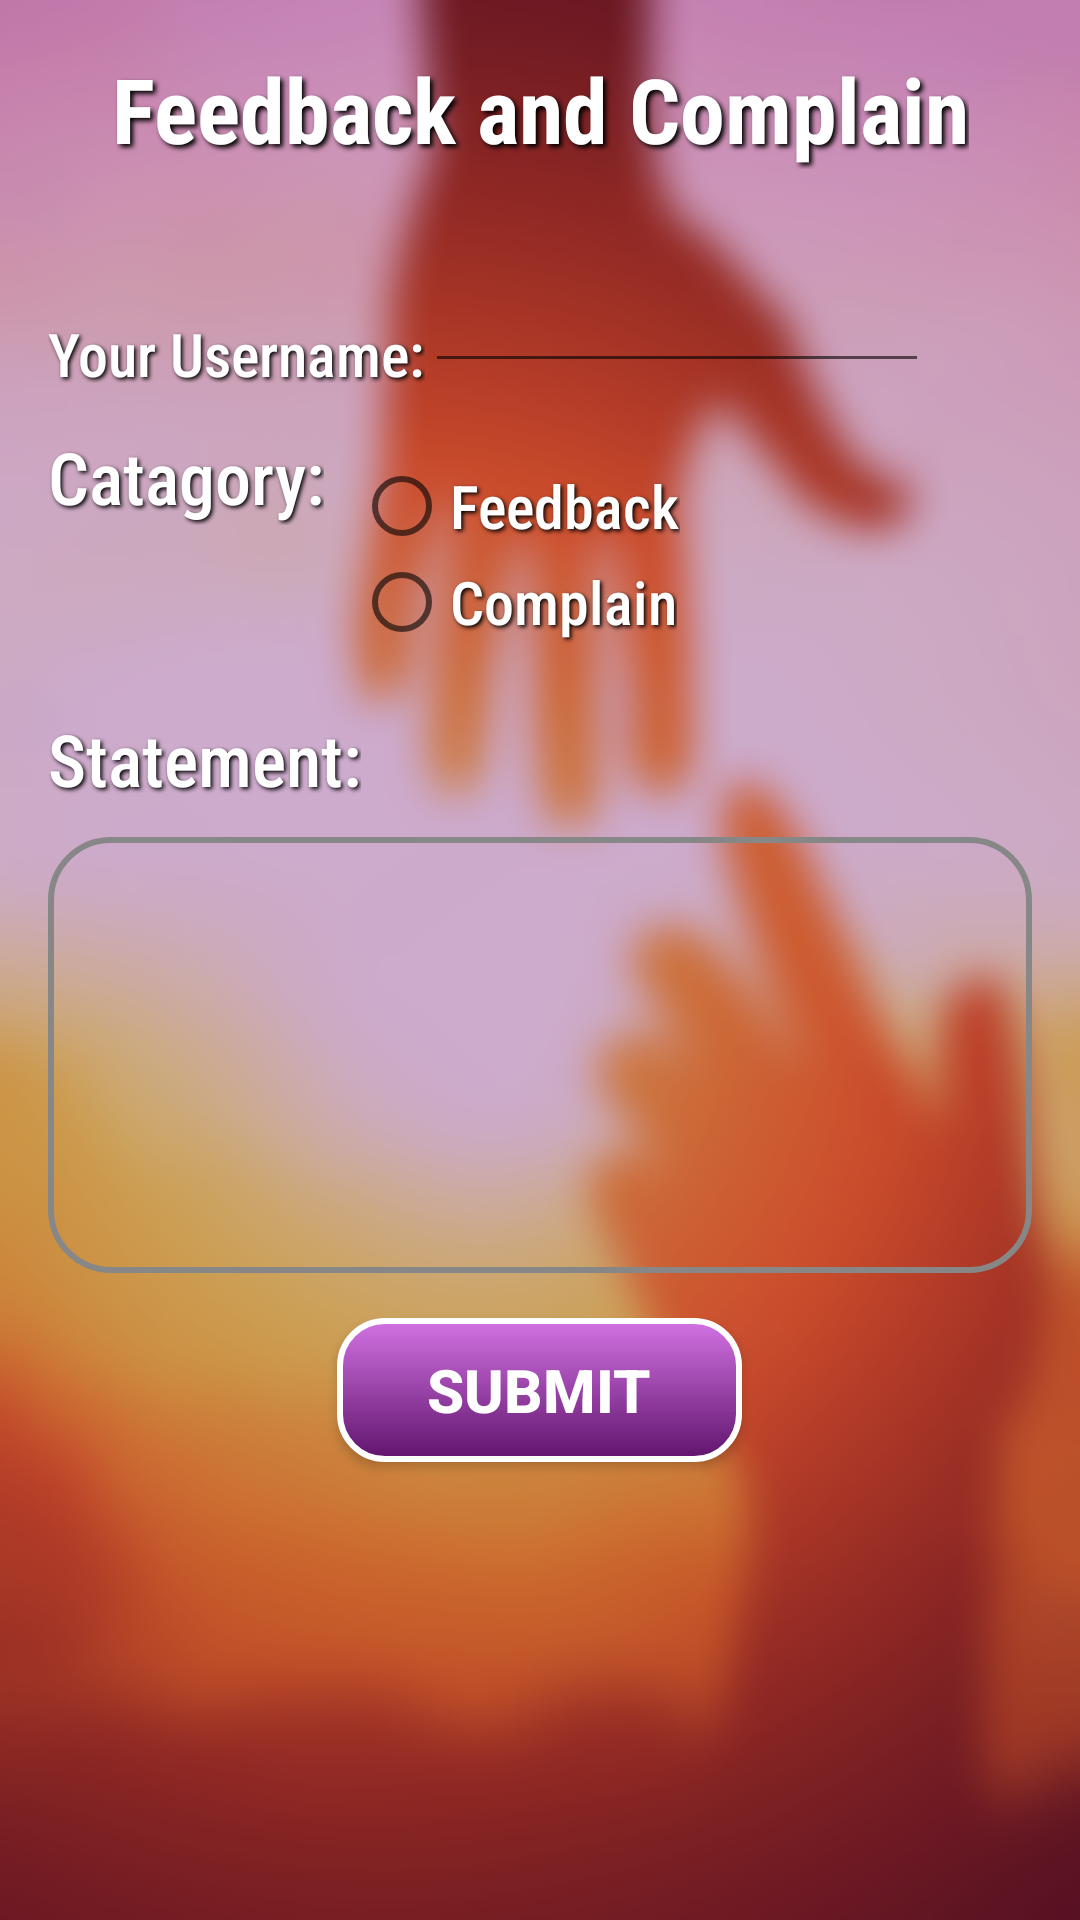

Produce the Android XML layout that renders to this screen, including the resource entries it uses.
<!-- AndroidManifest.xml: application theme AppTheme -->
<!-- res/layout/activity_feedback.xml -->
<?xml version="1.0" encoding="utf-8"?>

<LinearLayout xmlns:android="http://schemas.android.com/apk/res/android"
    xmlns:tools="http://schemas.android.com/tools"
    android:layout_width="match_parent"
    android:layout_height="match_parent"
    android:background="@drawable/blurbackground"
    android:orientation="vertical"
    android:padding="16dp"
    tools:context=".feedbackActivity">

    <ScrollView
        android:layout_width="match_parent"
        android:layout_height="match_parent"
        >

        <LinearLayout
            android:layout_width="match_parent"
            android:layout_height="match_parent"
            android:orientation="vertical">

            <TextView
                style="@style/Headings"
                android:layout_width="wrap_content"
                android:layout_height="wrap_content"
                android:layout_marginBottom="20dp"
                android:layout_gravity="center_horizontal"
                android:text="Feedback and Complain"

               />

            <LinearLayout
                android:layout_marginTop="10dp"
                android:layout_width="wrap_content"
                android:layout_height="wrap_content"
                android:orientation="horizontal">

                <TextView
                    style="@style/TextColor"
                    android:layout_width="wrap_content"
                    android:layout_height="wrap_content"
                    android:layout_marginTop="10dp"
                    android:text="Your Username:"
                    android:textSize="20dp"
                    />

                <EditText
                    android:id="@+id/name"
                    style="@style/TextColor"
                    android:layout_width="wrap_content"
                    android:layout_height="wrap_content"
                    android:ems="8"
                    android:textSize="18dp" />

            </LinearLayout>

            <LinearLayout
                android:layout_width="wrap_content"
                android:layout_height="wrap_content"
                android:layout_marginTop="15dp"
                android:orientation="horizontal">

                <TextView
                    style="@style/TextColor"
                    android:layout_width="wrap_content"
                    android:layout_height="wrap_content"
                    android:text="Catagory:"
                    android:textSize="24dp" />

                <RadioGroup
                    android:id="@+id/feedbackComplain"
                    android:layout_width="wrap_content"
                    android:layout_height="wrap_content"
                    android:layout_margin="10dp"
                    android:orientation="vertical">

                    <RadioButton
                        android:id="@+id/feedback"
                        style="@style/TextColor"
                        android:layout_width="wrap_content"
                        android:layout_height="wrap_content"
                        android:text="Feedback"
                        android:textSize="20dp" />

                    <RadioButton
                        android:id="@+id/complain"
                        style="@style/TextColor"
                        android:layout_width="wrap_content"
                        android:layout_height="wrap_content"
                        android:text="Complain"
                        android:textSize="20dp" />
                </RadioGroup>
            </LinearLayout>

            <TextView
                style="@style/TextColor"
                android:layout_width="wrap_content"
                android:layout_height="wrap_content"
                android:layout_gravity="left"
                android:layout_marginTop="10dp"
                android:text="Statement:"
                android:textSize="24dp" />

            <EditText
                android:id="@+id/statement"
                style="@style/TextColor"
                android:layout_width="match_parent"
                android:layout_height="wrap_content"
                android:background="@drawable/edittextdesign"
                android:gravity="top|left"
                android:inputType="textMultiLine"
                android:lines="8"
                android:maxLines="10"
                android:minLines="6"
                android:scrollbars="vertical"
                android:layout_marginTop="10dp"/>

            <LinearLayout
                android:id="@+id/fromTherapist"
                android:layout_width="wrap_content"
                android:layout_height="wrap_content"
                android:orientation="horizontal"
                android:visibility="gone">

                <TextView
                    android:layout_width="wrap_content"
                    android:layout_height="wrap_content"
                    android:text="About:"
                    android:textColor="#000"
                    android:textSize="30dp"
                    android:textStyle="bold" />

                <RadioGroup
                    android:id="@+id/tAbout"
                    android:layout_width="wrap_content"
                    android:layout_height="wrap_content"
                    android:layout_margin="10dp"
                    android:orientation="vertical">

                    <RadioButton
                        android:id="@+id/patient"
                        android:layout_width="wrap_content"
                        android:layout_height="wrap_content"
                        android:text="Patient"
                        android:textSize="20dp" />

                    <RadioButton
                        android:id="@+id/tService"
                        android:layout_width="wrap_content"
                        android:layout_height="wrap_content"
                        android:text="Service"
                        android:textSize="20dp" />
                </RadioGroup>
            </LinearLayout>

            <LinearLayout
                android:id="@+id/fromPatient"
                android:layout_width="wrap_content"
                android:layout_height="wrap_content"
                android:orientation="horizontal"
                android:visibility="gone">

                <TextView
                    android:layout_width="wrap_content"
                    android:layout_height="wrap_content"
                    android:text="About:"
                    android:textColor="#000"
                    android:textSize="30dp"
                    android:textStyle="bold" />

                <RadioGroup
                    android:id="@+id/about"
                    android:layout_width="wrap_content"
                    android:layout_height="wrap_content"
                    android:layout_margin="10dp"
                    android:orientation="vertical">

                    <RadioButton
                        android:id="@+id/therapist"
                        android:layout_width="wrap_content"
                        android:layout_height="wrap_content"
                        android:text="Therapist"
                        android:textSize="20dp" />

                    <RadioButton
                        android:id="@+id/service"
                        android:layout_width="wrap_content"
                        android:layout_height="wrap_content"
                        android:text="Service"
                        android:textSize="20dp" />
                </RadioGroup>
            </LinearLayout>

            <LinearLayout
                android:id="@+id/listll"
                android:layout_width="wrap_content"
                android:layout_height="wrap_content"
                android:orientation="horizontal"
                android:visibility="gone">

                <TextView
                    android:layout_width="wrap_content"
                    android:layout_height="wrap_content"
                    android:text="Select person:"
                    android:textColor="#000"
                    android:textSize="19dp"
                    android:textStyle="bold" />

                <Spinner
                    android:id="@+id/spinner"
                    android:layout_width="wrap_content"
                    android:layout_height="wrap_content"
                    android:padding="10dp" />
            </LinearLayout>

            <Button
                android:layout_width="wrap_content"
                android:layout_height="wrap_content"
                android:layout_gravity="center_horizontal"
                android:layout_margin="15dp"
                android:background="@drawable/button_default"
                android:onClick="submitOnclick"
                android:text="Submit"
                android:textColor="@color/primaryTextColor"
                android:textSize="20dp"
                android:textStyle="bold" />
        </LinearLayout>

    </ScrollView>


</LinearLayout>
<!-- resources referenced by this layout -->
<resources>
  <color name="primaryTextColor">#ffffff</color>
  <!-- drawable blurbackground: png bitmap (drawable-v24, 78040 bytes) -->
  <!-- drawable button_default (drawable) -->
  <?xml version="1.0" encoding="utf-8"?>
  
  <shape xmlns:android="http://schemas.android.com/apk/res/android"
      android:shape="rectangle">
  
      <gradient
          android:angle="90"
          android:endColor="#D272E3"
          android:startColor="#5F146C" />
  
      <padding
          android:bottom="5dp"
          android:left="30dp"
          android:right="30dp"
          android:top="5dp" />
  
      <stroke
          android:width="2dp"
          android:color="#FFF" />
      
  
      <corners android:radius="15dp" />
  
  </shape>
  <!-- drawable edittextdesign (drawable) -->
  <?xml version="1.0" encoding="utf-8"?>
  
  <shape xmlns:android="http://schemas.android.com/apk/res/android" android:shape="rectangle">
  
      <corners android:radius="20dp" />
      <stroke
          android:width="2dp"
          android:color="#878787"
          />
      <padding android:left="28dp"
          android:top="8dp"
          android:bottom="8dp"
          android:right="8dp"
          />
  </shape>
  <style name="Headings">
          <item name="android:textColor">#ffffff</item>
          <item name="android:shadowDx">3</item>
          <item name="android:shadowDy">3</item>
          <item name="android:shadowRadius">4</item>
          <item name="android:shadowColor">@android:color/black</item>
          <item name="android:textSize">30dp</item>
          <item name="android:textStyle">bold</item>
          <item name="android:textAlignment">center</item>
          <item name="fontFamily">sans-serif-condensed</item>
      </style>
  <style name="TextColor">
          <item name="android:textColor">#ffffff</item>
          <item name="android:shadowDx">2</item>
          <item name="android:shadowDy">2</item>
          <item name="android:shadowRadius">3</item>
          <item name="android:shadowColor">@android:color/black</item>
          <item name="fontFamily">sans-serif-condensed-medium</item>
      </style>
  <style name="AppTheme" parent="Theme.AppCompat.Light.DarkActionBar">
          
          <item name="colorPrimary">@color/primaryColor</item>
          <item name="colorPrimaryDark">@color/primaryDarkColor</item>
          <item name="colorAccent">@color/primaryLightColor</item>
  
      </style>
  <color name="primaryColor">#8e24aa</color>
  <color name="primaryDarkColor">#5c007a</color>
  <color name="primaryLightColor">#c158dc</color>
</resources>
